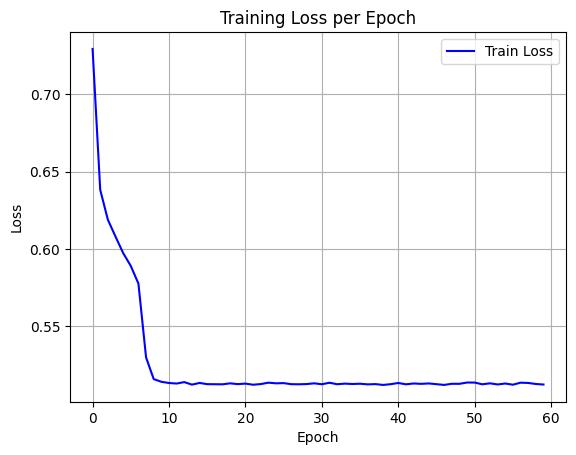

Source data for this figure (header and first rows):
epoch, train_loss
0, 0.7295
1, 0.6383
2, 0.6189
3, 0.608
4, 0.5973
5, 0.5889
6, 0.5775
7, 0.5296
8, 0.5156
9, 0.5138
10, 0.5131
11, 0.5127
12, 0.5137
13, 0.512
14, 0.5131
15, 0.5123
16, 0.5123
17, 0.5122
18, 0.5129
19, 0.5124
20, 0.5127
21, 0.512
22, 0.5124
23, 0.5133
24, 0.5129
25, 0.513
26, 0.5123
27, 0.5122
28, 0.5124
29, 0.5129
30, 0.5123
31, 0.5133
32, 0.5123
33, 0.5127
34, 0.5124
35, 0.5126
36, 0.5122
37, 0.5124
38, 0.5118
39, 0.5123
40, 0.5131
41, 0.5122
42, 0.5128
43, 0.5125
44, 0.5128
45, 0.5123
46, 0.5118
47, 0.5126
48, 0.5125
49, 0.5134
50, 0.5134
51, 0.5122
52, 0.5129
53, 0.5121
54, 0.5127
55, 0.512
56, 0.5133
57, 0.5131
58, 0.5124
59, 0.5121
